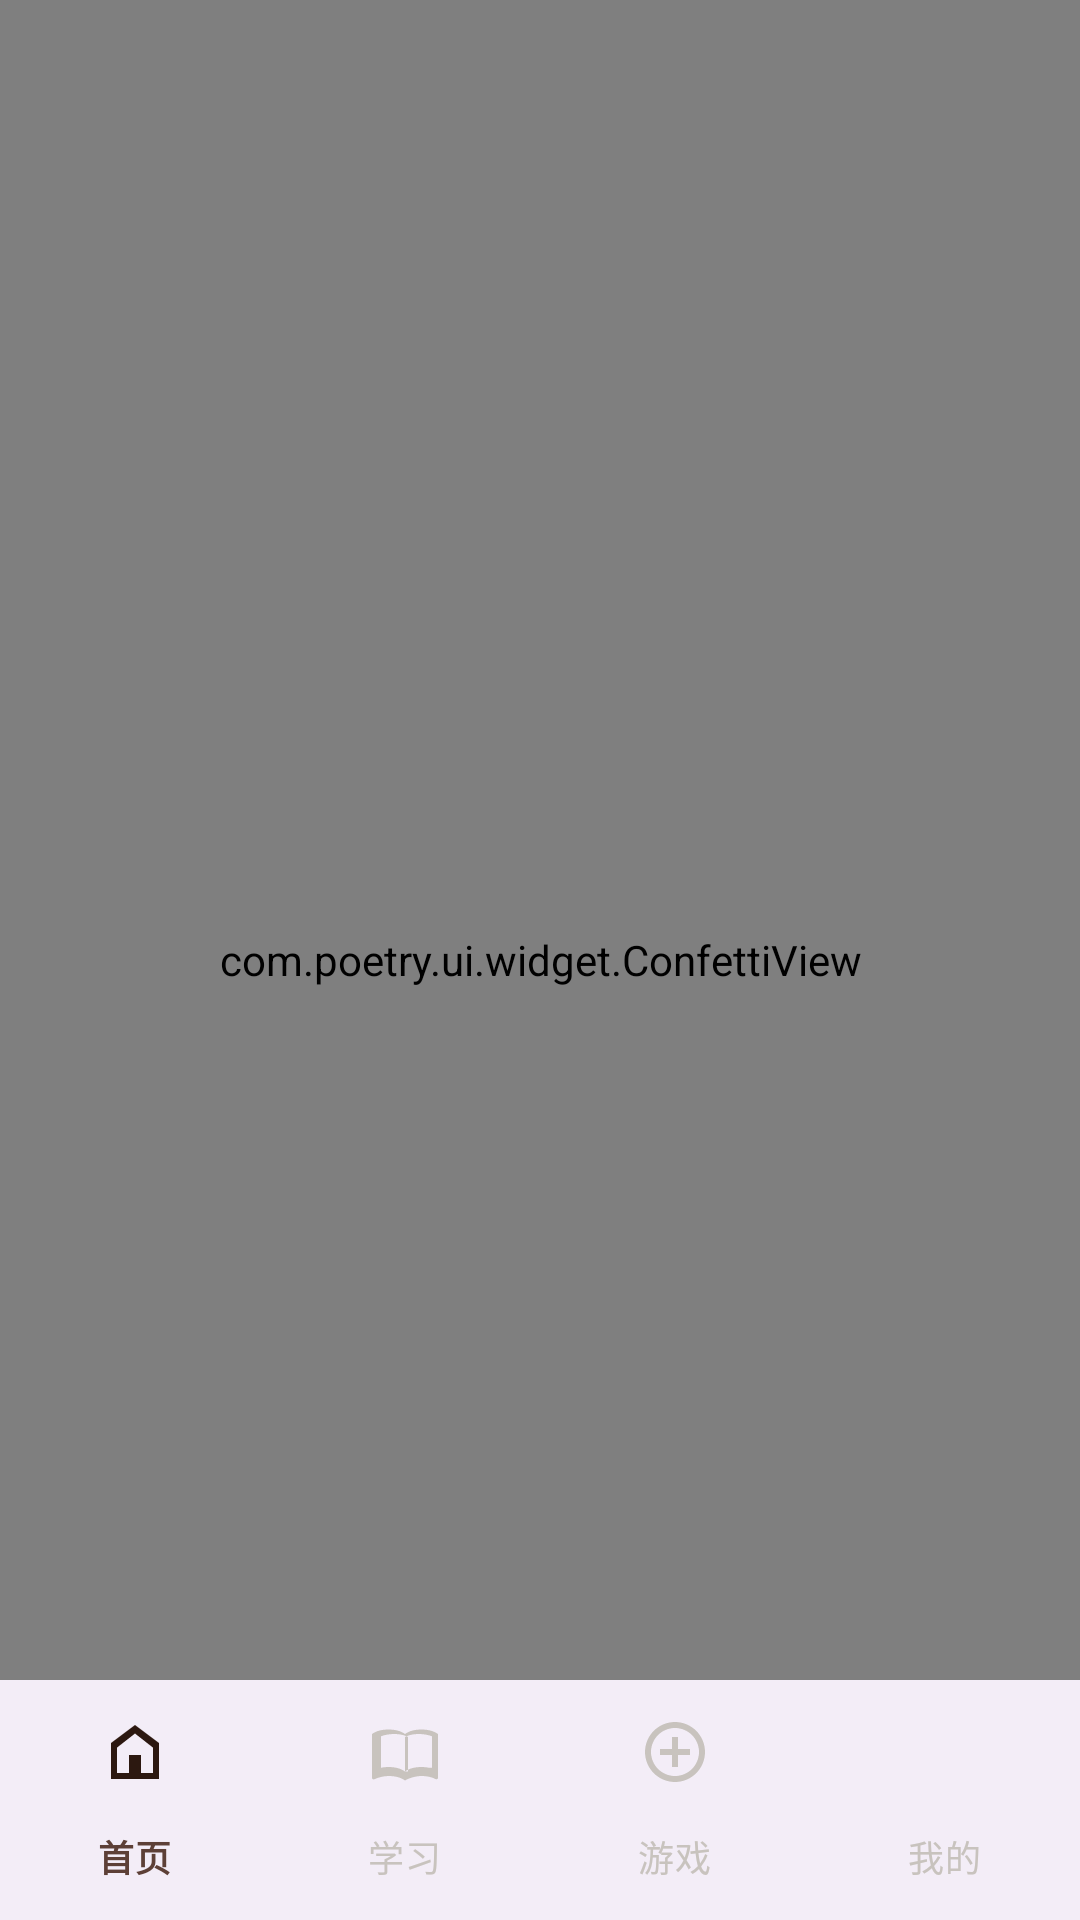

Here is an Android app screen rendered from its layout file. Give the layout XML and the strings, colors and styles it references.
<!-- AndroidManifest.xml: application theme Theme.Poetry -->
<!-- res/layout/activity_main.xml -->
<?xml version="1.0" encoding="utf-8"?>
<androidx.constraintlayout.widget.ConstraintLayout
    xmlns:android="http://schemas.android.com/apk/res/android"
    xmlns:app="http://schemas.android.com/apk/res-auto"
    android:id="@+id/main_container"
    android:layout_width="match_parent"
    android:layout_height="match_parent"
    android:background="@color/background"
    android:fitsSystemWindows="true">

    <androidx.fragment.app.FragmentContainerView
        android:id="@+id/nav_host_fragment"
        android:name="androidx.navigation.fragment.NavHostFragment"
        android:layout_width="0dp"
        android:layout_height="0dp"
        app:defaultNavHost="true"
        app:navGraph="@navigation/nav_graph"
        app:layout_constraintTop_toTopOf="parent"
        app:layout_constraintBottom_toTopOf="@id/bottom_navigation"
        app:layout_constraintStart_toStartOf="parent"
        app:layout_constraintEnd_toEndOf="parent" />

    <com.google.android.material.bottomnavigation.BottomNavigationView
        android:id="@+id/bottom_navigation"
        style="@style/Widget.Poetry.BottomNavigation"
        android:layout_width="0dp"
        android:layout_height="wrap_content"
        app:menu="@menu/bottom_nav_menu"
        app:layout_constraintBottom_toBottomOf="parent"
        app:layout_constraintStart_toStartOf="parent"
        app:layout_constraintEnd_toEndOf="parent" />

    <com.poetry.ui.widget.ConfettiView
        android:id="@+id/confetti_view"
        android:layout_width="match_parent"
        android:layout_height="match_parent"
        android:clickable="false"
        android:focusable="false"
        app:layout_constraintTop_toTopOf="parent"
        app:layout_constraintBottom_toBottomOf="parent"
        app:layout_constraintStart_toStartOf="parent"
        app:layout_constraintEnd_toEndOf="parent" />

</androidx.constraintlayout.widget.ConstraintLayout>
<!-- resources referenced by this layout -->
<resources>
  <color name="background">#FCFAF5</color>
  <style name="Widget.Poetry.BottomNavigation" parent="Widget.Material3.BottomNavigationView">
          <item name="materialThemeOverlay">@style/ThemeOverlay.Poetry.BottomNav</item>
          <item name="itemActiveIndicatorStyle">@style/Widget.Poetry.BottomNav.ActiveIndicator</item>
          <item name="itemIconSize">24dp</item>
          <item name="itemTextAppearanceActive">@style/TextAppearance.Poetry.BottomNav</item>
          <item name="itemTextAppearanceInactive">@style/TextAppearance.Poetry.BottomNav.Inactive</item>
          <item name="labelVisibilityMode">labeled</item>
      </style>
  <style name="ThemeOverlay.Poetry.BottomNav" parent="">
          <item name="colorSurface">@color/surface</item>
          <item name="colorOnSurface">@color/primary</item>
          <item name="colorOnSurfaceVariant">@color/outline_variant</item>
      </style>
  <style name="Widget.Poetry.BottomNav.ActiveIndicator" parent="Widget.Material3.BottomNavigationView.ActiveIndicator">
          <item name="android:color">@color/primary_container</item>
          <item name="shapeAppearance">@style/ShapeAppearance.Poetry.Pill</item>
      </style>
  <style name="TextAppearance.Poetry.BottomNav" parent="TextAppearance.Material3.LabelMedium">
          <item name="android:textColor">@color/primary</item>
          <item name="android:fontFamily">sans-serif-medium</item>
      </style>
  <style name="TextAppearance.Poetry.BottomNav.Inactive" parent="TextAppearance.Material3.LabelMedium">
          <item name="android:textColor">@color/on_surface_variant</item>
      </style>
  <color name="primary">#5D4037</color>
  <color name="on_primary">#FFFFFF</color>
  <color name="primary_container">#EFEBE9</color>
  <color name="on_primary_container">#2C1810</color>
  <color name="secondary">#795548</color>
  <color name="on_secondary">#FFFFFF</color>
  <color name="secondary_container">#EFEBE9</color>
  <color name="on_secondary_container">#2C1810</color>
  <color name="tertiary">#C62828</color>
  <color name="on_tertiary">#FFFFFF</color>
  <color name="tertiary_container">#FFEBEE</color>
  <color name="on_tertiary_container">#7F0000</color>
  <color name="surface">#FAF7F0</color>
  <color name="on_surface">#1C1B1A</color>
  <color name="surface_variant">#F0EDE6</color>
  <color name="on_surface_variant">#4A4540</color>
  <color name="on_background">#1C1B1A</color>
  <color name="error">#BA1A1A</color>
  <color name="on_error">#FFFFFF</color>
  <color name="outline">#7A7570</color>
  <color name="outline_variant">#C8C3BE</color>
  <style name="ShapeAppearance.Poetry.Pill" parent="">
          <item name="cornerFamily">rounded</item>
          <item name="cornerSize">16dp</item>
      </style>
</resources>
